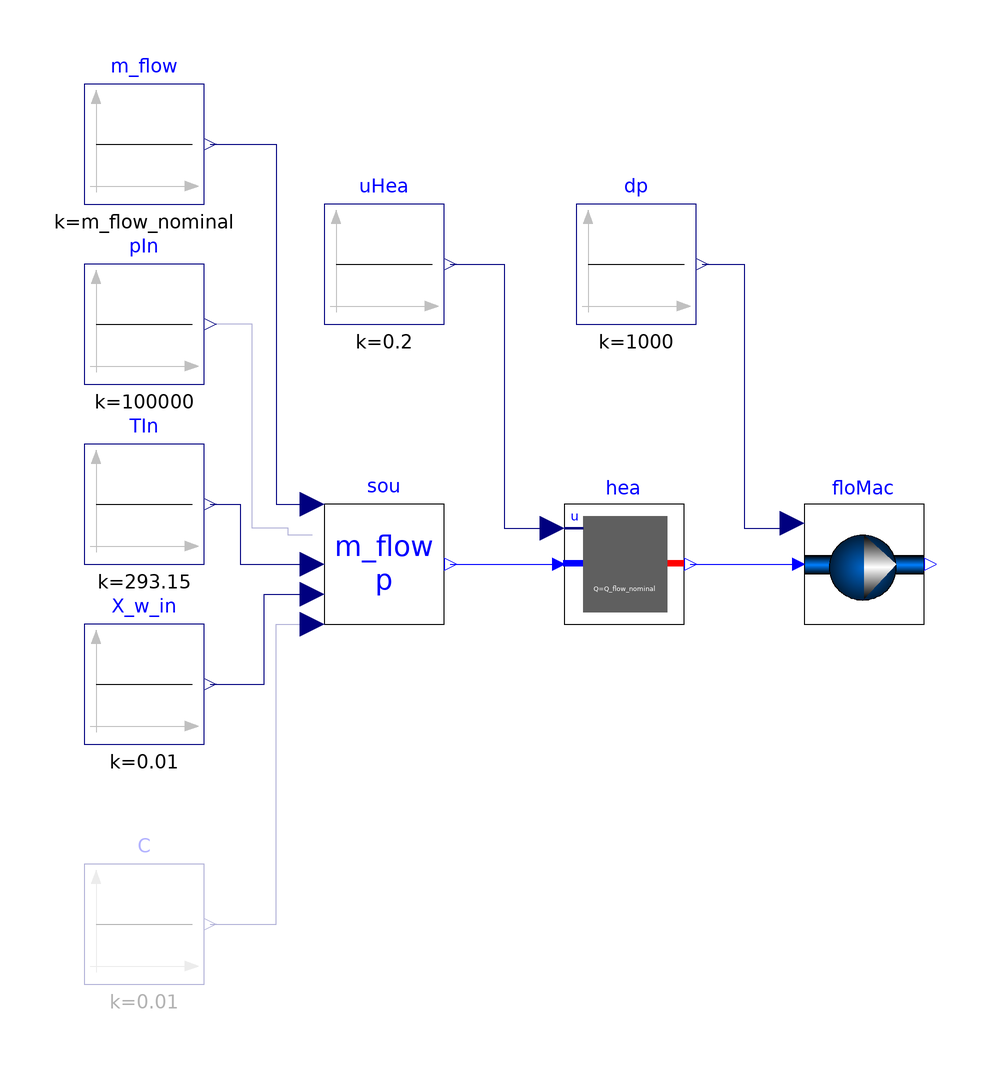

Above is the diagram view of the following Modelica model: its components placed by their Placement annotations and its connect equations drawn as lines.

model HeaterFan_noReverseFlow
  "Heater and fan in series, model configured to not allow flow reversal"
  extends Modelica.Icons.Example;
  package Medium = BrineGrid.Media.Air "Medium model";

  final parameter Boolean allowFlowReversal = false
    "= true to allow flow reversal, false restricts to design direction (inlet -> outlet)";

  parameter Boolean use_p_in = false
    "= true to use a pressure from connector, false to output Medium.p_default"
    annotation(Evaluate=true);

  parameter Modelica.SIunits.MassFlowRate m_flow_nominal=Q_flow_nominal/1000/10
    "Nominal mass flow rate";
  parameter Modelica.SIunits.PressureDifference dp_nominal(displayUnit="Pa")=2000
    "Pressure";
  parameter Modelica.SIunits.HeatFlowRate Q_flow_nominal = 1000
    "Heat flow rate at u=1, positive for heating";

  ExportContainers.Examples.FMUs.Fan floMac(
    redeclare final package Medium = Medium,
    m_flow_nominal=m_flow_nominal,
    dp_nominal=dp_nominal,
    final allowFlowReversal=allowFlowReversal,
    use_p_in=use_p_in) "Flow machine with pressure raise as an input"
    annotation (Placement(transformation(extent={{60,-10},{80,10}})));

  ExportContainers.Examples.FMUs.HeaterCooler_u hea(
    redeclare final package Medium = Medium,
    m_flow_nominal=m_flow_nominal,
    dp_nominal=dp_nominal,
    Q_flow_nominal=Q_flow_nominal,
    final allowFlowReversal=allowFlowReversal,
    use_p_in=use_p_in) "Heater"
    annotation (Placement(transformation(extent={{20,-10},{40,10}})));

  Modelica.Blocks.Sources.Constant dp(k=1000) "Pressure raise of fan"
    annotation (Placement(transformation(extent={{22,40},{42,60}})));

  Modelica.Blocks.Sources.Constant uHea(k=0.2) "Control signal for heater"
    annotation (Placement(transformation(extent={{-20,40},{0,60}})));

  Source_T sou(
    redeclare package Medium = Medium,
    final allowFlowReversal=allowFlowReversal,
    use_p_in=use_p_in) "Source for mass flow rate and pressure"
    annotation (Placement(transformation(extent={{-20,-10},{0,10}})));

  Modelica.Blocks.Sources.Constant m_flow(k=m_flow_nominal) "Mass flow rate"
    annotation (Placement(transformation(extent={{-60,60},{-40,80}})));

  Modelica.Blocks.Sources.Constant pIn(k=100000) "Inlet pressure"
    annotation (Placement(transformation(extent={{-60,30},{-40,50}})));

  Modelica.Blocks.Sources.Constant TIn(k=293.15) "Inlet temperature"
    annotation (Placement(transformation(extent={{-60,0},{-40,20}})));

  Modelica.Blocks.Sources.Constant X_w_in(k=0.01) "Inlet mass fraction"
    annotation (Placement(transformation(extent={{-60,-30},{-40,-10}})));

  Modelica.Blocks.Sources.Constant C[Medium.nC](each k=0.01) if
     Medium.nC > 0 "Trace substances for forward flow"
    annotation (Placement(transformation(extent={{-60,-70},{-40,-50}})));
equation
  connect(uHea.y, hea.u) annotation (Line(
      points={{1,50},{10,50},{10,6},{18,6}},
      color={0,0,127},
      smooth=Smooth.None));
  connect(dp.y, floMac.dp_in) annotation (Line(
      points={{43,50},{50,50},{50,6},{58,6},{58,6.8}},
      color={0,0,127},
      smooth=Smooth.None));
  connect(sou.outlet, hea.inlet) annotation (Line(
      points={{1,0},{19,0}},
      color={0,0,255},
      smooth=Smooth.None));
  connect(hea.outlet, floMac.inlet) annotation (Line(
      points={{41,0},{59,0}},
      color={0,0,255},
      smooth=Smooth.None));
  connect(m_flow.y, sou.m_flow_in) annotation (Line(
      points={{-39,70},{-28,70},{-28,10},{-22,10}},
      color={0,0,127},
      smooth=Smooth.None));
  connect(sou.p_in, pIn.y) annotation (Line(
      points={{-22,4.8},{-26,4.8},{-26,6},{-32,6},{-32,40},{-39,40}},
      color={0,0,127},
      smooth=Smooth.None));
  connect(TIn.y, sou.T_in) annotation (Line(
      points={{-39,10},{-34,10},{-34,0},{-22,0}},
      color={0,0,127},
      smooth=Smooth.None));
  connect(C.y, sou.C_in) annotation (Line(
      points={{-39,-60},{-28,-60},{-28,-10},{-22,-10}},
      color={0,0,127},
      smooth=Smooth.None));
  connect(X_w_in.y, sou.X_w_in) annotation (Line(
      points={{-39,-20},{-30,-20},{-30,-5},{-22,-5}},
      color={0,0,127},
      smooth=Smooth.None));
    annotation(Documentation(info="<html>
<p>
This example demonstrates how to configure a model with a heater
and a fan that causes a pressure rise in the air stream.
The model is identical with
<a href=\"modelica://BrineGrid.Fluid.FMI.Validation.HeaterFan\">
BrineGrid.Fluid.FMI.Validation.HeaterFan</a>
except that reverse flow is not allowed due to the parameter
<code>allowFlowReversal=false</code>.
Consequently, the connectors for the fluid properties for the reverse flow
are removed, and the blocks on the right hand side of the model
<a href=\"modelica://BrineGrid.Fluid.FMI.Validation.HeaterFan\">
BrineGrid.Fluid.FMI.Validation.HeaterFan</a>
have been deleted.
</p>
</html>", revisions="<html>
<ul>
<li>
January 22, 2016, by Michael Wetter:<br/>
Corrected type declaration of pressure difference.
This is
for <a href=\"https://github.com/iea-annex60/modelica-annex60/issues/404\">#404</a>.
</li>
<li>
November 8, 2014, by Michael Wetter:<br/>
First implementation.
</li>
</ul>
</html>"),
__Dymola_Commands(file="modelica://BrineGrid/Resources/Scripts/Dymola/Fluid/FMI/Validation/HeaterFan_noReverseFlow.mos"
        "Simulate and plot"),
    experiment(StopTime=1));
end HeaterFan_noReverseFlow;